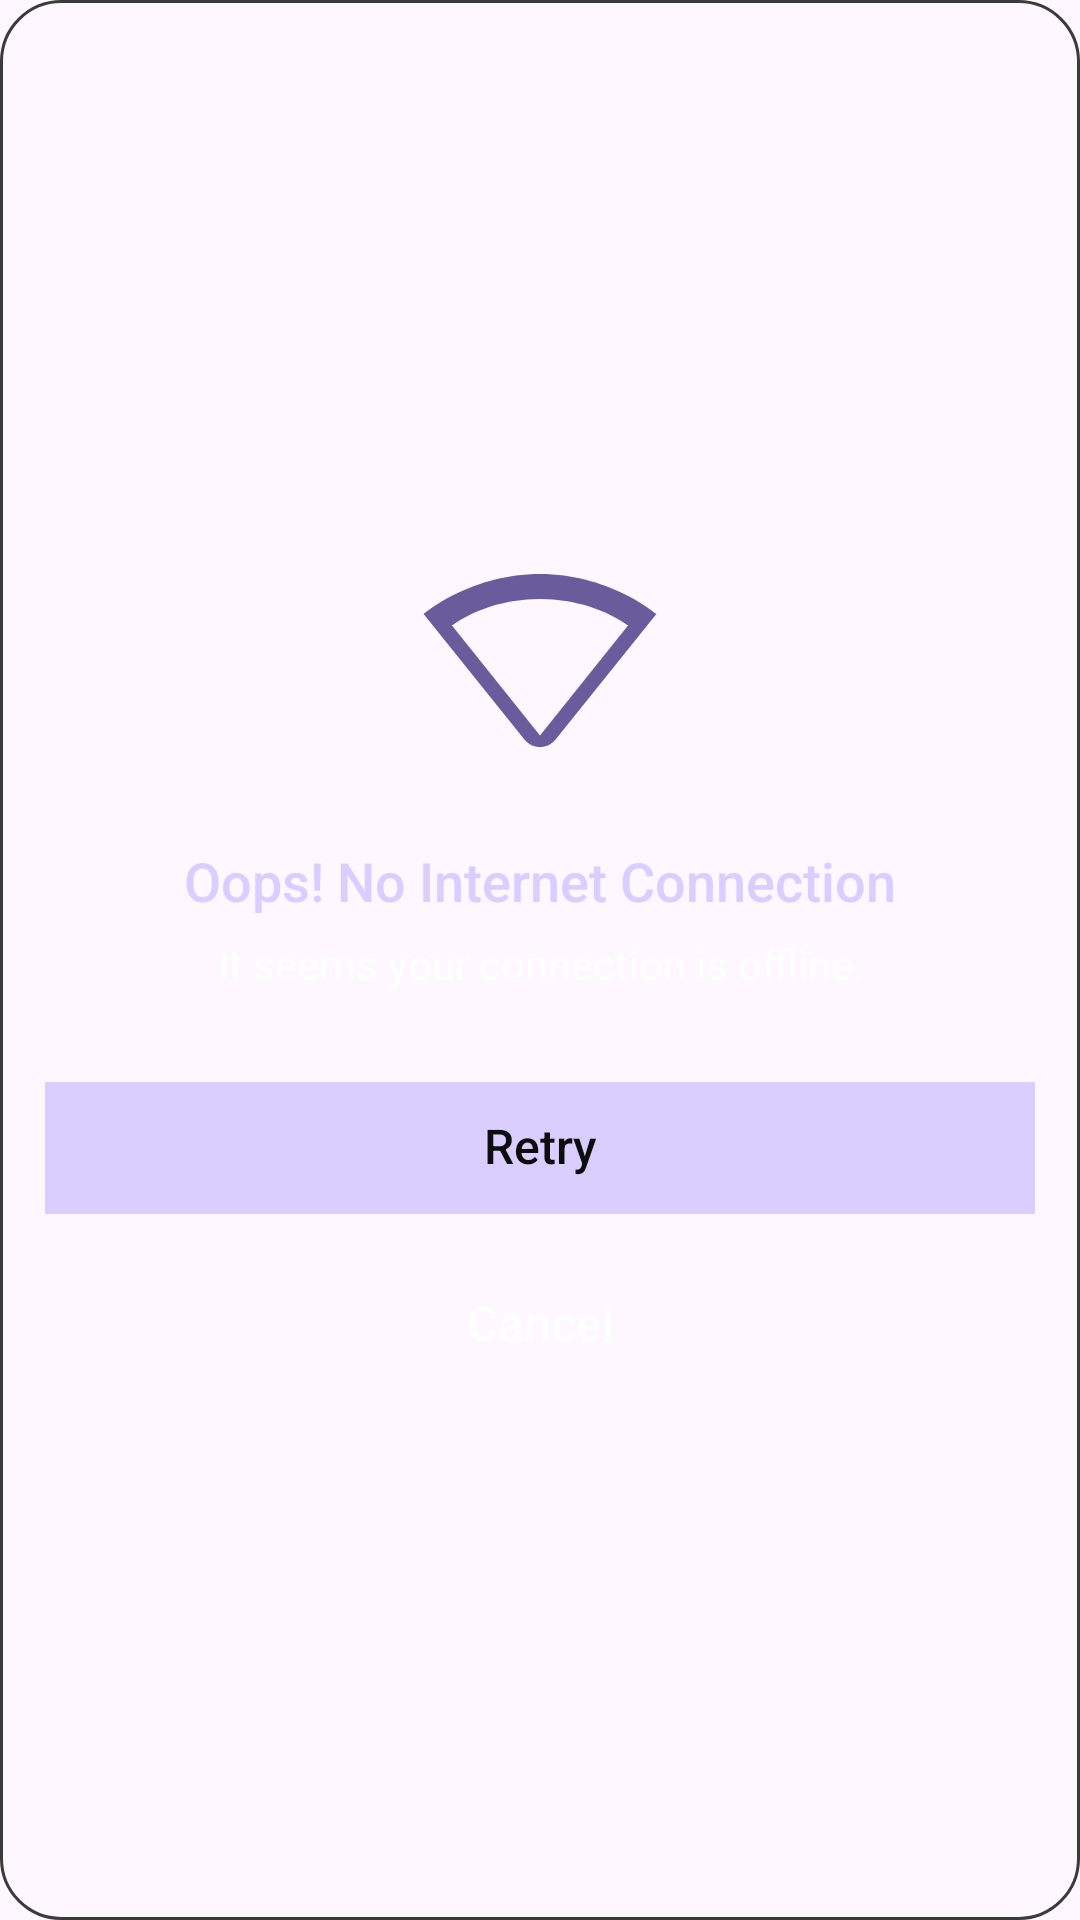

Produce the Android XML layout that renders to this screen, including the resource entries it uses.
<!-- AndroidManifest.xml: application theme Theme.WallpaperApp -->
<!-- res/layout/dialog_no_internet.xml -->
<?xml version="1.0" encoding="utf-8"?>
<LinearLayout xmlns:android="http://schemas.android.com/apk/res/android"
    xmlns:app="http://schemas.android.com/apk/res-auto"
    android:layout_width="match_parent"
    android:layout_height="wrap_content"
    android:background="@drawable/background_black_radius"
    android:gravity="center"
    android:orientation="vertical"
    android:paddingBottom="@dimen/size20">

    <androidx.appcompat.widget.AppCompatImageView
        android:layout_width="wrap_content"
        android:layout_height="wrap_content"
        android:layout_marginTop="@dimen/size25"
        app:srcCompat="@drawable/bg_no_wifi" />

    <androidx.appcompat.widget.AppCompatTextView
        android:id="@+id/appCompatTextView5"
        android:layout_width="wrap_content"
        android:layout_height="wrap_content"
        android:layout_marginTop="@dimen/size20"
        android:text="@string/connection_lost"
        android:textColor="@color/purple"
        android:textSize="@dimen/size18"
        app:fontFamily="sans-serif-medium" />

    <androidx.appcompat.widget.AppCompatTextView
        android:layout_width="wrap_content"
        android:layout_height="wrap_content"
        android:layout_marginHorizontal="@dimen/size20"
        android:layout_marginTop="@dimen/size6"
        android:gravity="center"
        android:text="@string/connection_lost_message"
        android:textColor="@color/text_main"
        android:textSize="@dimen/size14" />

    <androidx.appcompat.widget.AppCompatButton
        android:id="@+id/btnRetry"
        style="@style/StylePurpleButton"
        android:layout_marginTop="@dimen/size30"
        android:text="@string/retry" />

    <androidx.appcompat.widget.AppCompatButton
        android:id="@+id/btnCancel"
        style="@style/StyleTransparentButton"
        android:layout_marginTop="@dimen/size15"
        android:text="@string/cancel" />
</LinearLayout>
<!-- resources referenced by this layout -->
<resources>
  <color name="purple">#D9CEFF</color>
  <color name="text_main">#FFFFFF</color>
  <dimen name="size14">14.0dp</dimen>
  <dimen name="size15">15.0dp</dimen>
  <dimen name="size18">18.0dp</dimen>
  <dimen name="size20">20.0dp</dimen>
  <dimen name="size25">25.0dp</dimen>
  <dimen name="size30">30.0dp</dimen>
  <dimen name="size6">6.0dp</dimen>
  <!-- drawable background_black_radius (drawable) -->
  <?xml version="1.0" encoding="utf-8"?>
  <shape xmlns:android="http://schemas.android.com/apk/res/android">
      <corners android:radius="@dimen/size20"/>
      <stroke android:color="#3B3B3B" android:width="@dimen/size1"/>
  </shape>
  <!-- drawable bg_no_wifi (drawable) -->
  <?xml version="1.0" encoding="utf-8"?>
  <vector xmlns:android="http://schemas.android.com/apk/res/android"
      android:width="80dp"
      android:height="80dp"
      android:viewportWidth="24"
      android:viewportHeight="24">
      <path
          android:fillColor="#6A5C9C"
          android:pathData="M23.64,7c-0.45,-0.34 -4.93,-4 -11.64,-4C5.28,3 0.81,6.66 0.36,7l10.08,12.56c.8,1 2.32,1 3.12,0L23.64,7zM3.2,8.15c2.11,-1.52 5.27,-2.65 8.8,-2.65 3.53,0 6.69,1.13 8.8,2.65L12,19.15 3.2,8.15z" />
  </vector>
  <string name="cancel">Cancel</string>
  <string name="connection_lost">Oops! No Internet Connection</string>
  <string name="connection_lost_message">It seems your connection is offline.</string>
  <string name="retry">Retry</string>
  <style name="StylePurpleButton" parent="Widget.AppCompat.Button.Borderless">
          <item name="android:layout_width">match_parent</item>
          <item name="android:layout_height">@dimen/size44</item>
          <item name="android:layout_marginStart">@dimen/size15</item>
          <item name="android:layout_marginEnd">@dimen/size15</item>
          <item name="android:background">@color/purple</item>
          <item name="android:textSize">@dimen/size16</item>
          <item name="android:gravity">center</item>
          <item name="android:textAllCaps">false</item>
          <item name="android:textColor">@color/black</item>
          <item name="android:includeFontPadding">false</item>
      </style>
  <style name="StyleTransparentButton" parent="Widget.AppCompat.Button.Borderless">
          <item name="android:layout_width">match_parent</item>
          <item name="android:layout_height">@dimen/size44</item>
          <item name="android:layout_marginStart">@dimen/size15</item>
          <item name="android:layout_marginEnd">@dimen/size15</item>
          <item name="android:background">@drawable/background_transparent_selector</item>
          <item name="android:textSize">@dimen/size16</item>
          <item name="android:gravity">center</item>
          <item name="android:textAllCaps">false</item>
          <item name="android:textColor">@color/text_main</item>
          <item name="android:includeFontPadding">false</item>
      </style>
  <style name="Theme.WallpaperApp" parent="Base.Theme.WallpaperApp" />
  <dimen name="size1">1.0dp</dimen>
  <dimen name="size44">44.0dp</dimen>
  <dimen name="size16">16.0dp</dimen>
  <color name="black">#0D0D0D</color>
  <style name="Base.Theme.WallpaperApp" parent="Theme.Material3.DayNight.NoActionBar">
          
          
      </style>
</resources>
